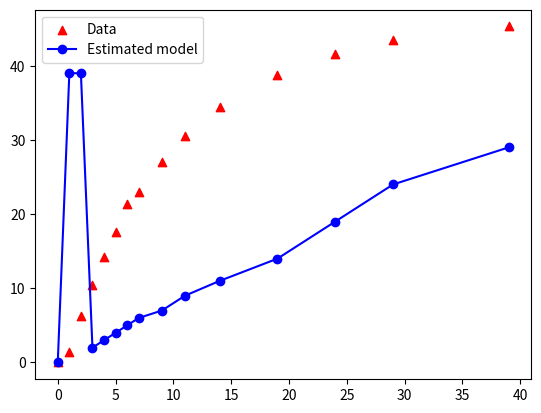

The script that saved this image:
#ODE 함수의 parameter fitting
#local optimizing algorithm (quasi-Newton method)

#Ordinary differential equation (ODE) 풀이 기초
#데이터의 시간 간격이 일정하지 않을 때

#파라미터 값이 굉장히 작을 때

import numpy as np
from scipy.integrate import odeint
import matplotlib.pyplot as plt
from mpl_toolkits.mplot3d import Axes3D
from scipy.optimize import minimize
from scipy.optimize import BFGS
from scipy.optimize import SR1
from scipy.optimize import LinearConstraint
from scipy.optimize import NonlinearConstraint
from scipy.optimize import Bounds

import numpy as np
from scipy.integrate import odeint
import matplotlib.pyplot as plt

#ODE example 2
def ode_model_3(x,t, k1, k2):
    alpha = 126.2
    beta  = 91.9
    dxdt = k1*(alpha-x)*(beta-x)**2 -k2*x**2
    return dxdt

#initial value (x_initial)와 start, final time (start_time, end_time)을 바꿔줬을 때 그 사이에서의 x 값을 구하는 함수
def ode_model_3_value1(x_initial, start_time, end_time, k1, k2):
    time = np.linspace(start_time,end_time)
    x=odeint(ode_model_3, x_initial, time, args=(k1, k2))
    return x

#Cost (실험 값과 모델 추정 값의 차이 제곱 합)
def cost(p, x_data, t_data):
    k1 = p[0]
    k2 = p[1] #parameters to be estimated

    # t_data = np.array([0, 1.2, 2.1, 3.6, 4.2, 5.9])
    # x_data = np.array([0.1, 0.4, 0.42, 0.45, 0.49, 0.50])  # Data

    x_ = [0]  # initial x value
    time = t_data[0] #initial time
    for i in range(len(t_data)-1):
        new_start_time = t_data[i]
        new_end_time = t_data[i + 1]
        time = np.append(time, t_data[i + 1])
        x_result = ode_model_3_value1(x_[-1], new_start_time, new_end_time, k1, k2)
        x_ = np.append(x_, x_result[-1])

    Cost=0
    for j in range(len(x_)-1):
        err  = x_data[j] - x_[j]
        Cost = Cost + err**2
    Cost = Cost/len(x_)
    return Cost

#Optimization for parameter estimation (Using local optimizing algorithm)
initial=[0.1,0.1]
t_data = np.array([0,1,2,3,4,5,6,7,9,11,14,19,24,29,39])
x_data = np.array([0,1.4,6.3,10.5,14.2,17.6,21.4,23.0,27.0,30.5,34.4,38.8,41.6,43.5,45.3])  # Data
result = minimize(cost, initial, method='BFGS', args=(x_data, t_data), options={'disp':True})
print("추정된 파라미터 값:", result.x)

#추정된 파라미터로 만든 모델
#각 시간 구간을 나눠서 적분
x_ = [0]  # initial x value
time = t_data[0] #initial time
for i in range(len(t_data)-1):
    new_start_time = t_data[i]
    new_end_time   = t_data[i + 1]
    time=np.append(time,t_data[i + 1])
    x_result=ode_model_3_value1(x_[-1], new_start_time, new_end_time,result.x[0], result.x[1])
    x_=np.append(x_, x_result[-1])

#시각화
plt.figure(1)
plt.scatter(time, x_data, c='r', marker='^', label='Data')
plt.plot(time, x_,'bo-', label='Estimated model')
plt.legend(loc='best')
plt.show()